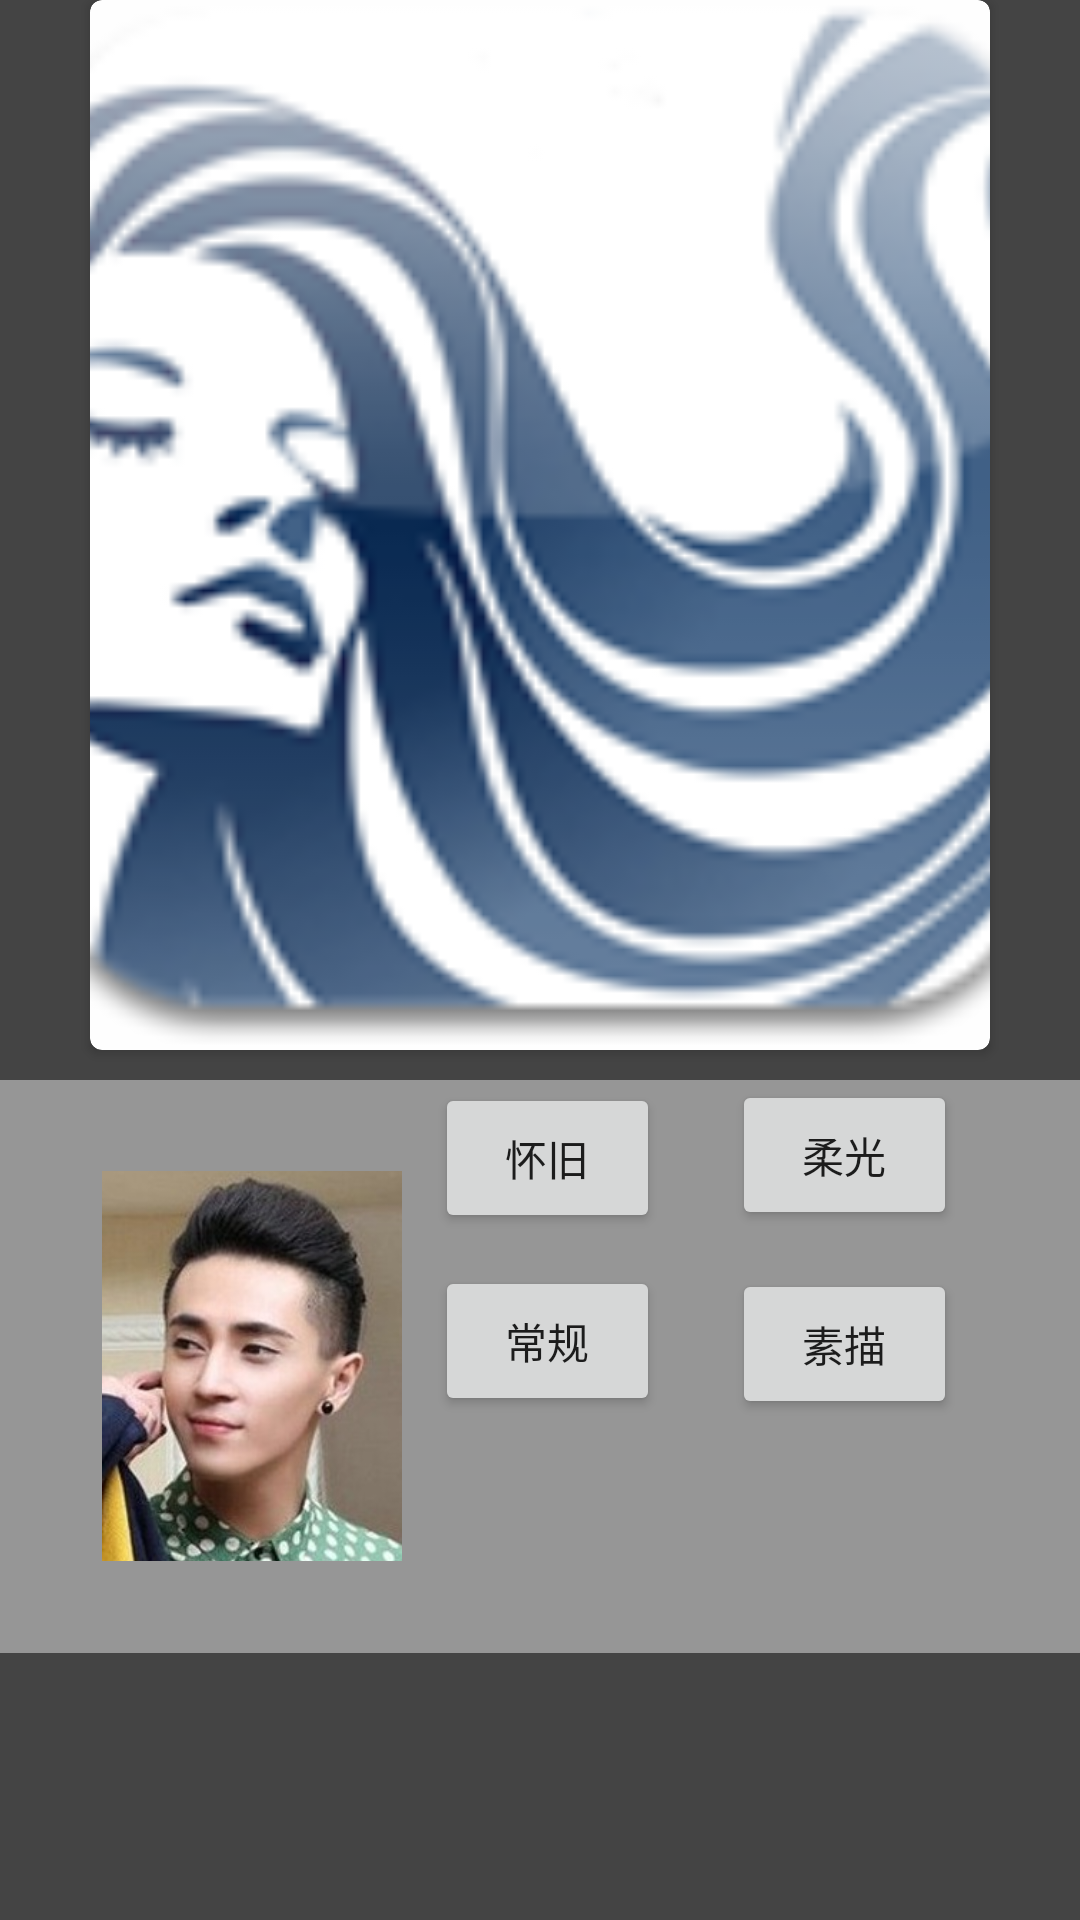

Layout XML and referenced resources for this Android screen:
<!-- AndroidManifest.xml: application theme AppTheme.NoActionBar -->
<!-- res/layout/activity_changing_face.xml -->
<?xml version="1.0" encoding="utf-8"?>
<LinearLayout xmlns:android="http://schemas.android.com/apk/res/android"
    xmlns:app="http://schemas.android.com/apk/res-auto"
    android:orientation="vertical" android:layout_width="match_parent"
    android:layout_height="match_parent"
    android:weightSum="1"
    android:background="#ff444444">


        <android.support.v7.widget.CardView
            xmlns:android="http://schemas.android.com/apk/res/android"
            xmlns:card_view="http://schemas.android.com/apk/res-auto"
            android:id="@+id/main_card_view"
            android:layout_gravity="center"
            android:layout_width="wrap_content"
            android:layout_height="wrap_content"

            card_view:cardCornerRadius="4dp"
            >
            <ImageView
                android:layout_width="300dp"
                android:layout_height="350dp"
                android:src="@drawable/launcher"
                android:scaleType="centerCrop"
                android:id="@+id/change_face_merging_image_view"
                android:layout_toEndOf="@+id/change_face_soft_light_btn" />
        </android.support.v7.widget.CardView>

    <RelativeLayout
        android:layout_width="match_parent"
        android:layout_height="191dp"
        android:background="#70ffffff"
        android:layout_marginTop="10dp"
        >


        <ImageView
            android:layout_width="100dp"
            android:layout_height="130dp"
            android:id="@+id/changing_face_haircut_image"
            android:src="@drawable/ms17"
            android:scaleType="centerCrop"
            android:layout_marginLeft="20dp"
            android:layout_marginRight="10dp"
            android:layout_marginStart="34dp"
            android:layout_centerVertical="true"
            android:layout_alignParentStart="true" />

        <Button
            android:layout_width="75dp"
            android:layout_height="50dp"
            android:text="柔光"
            android:id="@+id/change_face_soft_light_btn"
            android:layout_marginEnd="41dp"
            android:layout_alignTop="@+id/imageView3"
            android:layout_alignParentEnd="true" />

        <Button
            android:layout_width="75dp"
            android:layout_height="50dp"
            android:text="怀旧"
            android:id="@+id/change_face_nostalgia_btn"
            android:layout_alignBaseline="@+id/change_face_soft_light_btn"
            android:layout_alignBottom="@+id/change_face_soft_light_btn"
            android:layout_toStartOf="@+id/change_face_soft_light_btn"
            android:layout_marginEnd="24dp" />

        <Button
            android:layout_width="75dp"
            android:layout_height="50dp"
            android:text="常规"
            android:id="@+id/change_face_normal_btn"
            android:layout_below="@+id/change_face_nostalgia_btn"
            android:layout_alignStart="@+id/change_face_nostalgia_btn"
            android:layout_marginTop="11dp" />

        <Button
            android:layout_width="75dp"
            android:layout_height="50dp"
            android:text="素描"
            android:id="@+id/change_face_sketch_btn"
            android:layout_alignBaseline="@+id/change_face_normal_btn"
            android:layout_alignBottom="@+id/change_face_normal_btn"
            android:layout_alignStart="@+id/change_face_soft_light_btn" />
    </RelativeLayout>


</LinearLayout>
<!-- resources referenced by this layout -->
<resources>
  <!-- drawable launcher: png bitmap (drawable, 23750 bytes) -->
  <!-- drawable ms17: jpg bitmap (drawable, 20567 bytes) -->
  <style name="AppTheme.NoActionBar">
          <item name="colorPrimary">@android:color/holo_blue_light</item>
          <item name="colorPrimaryDark">@android:color/holo_blue_dark</item>
          <item name="colorAccent">@color/colorAccent</item>
          <item name="windowActionBar">false</item>
          <item name="windowNoTitle">true</item>
      </style>
  <!-- not gathered from this repository: default colours our renderer supplied (Android Studio template values) -->
  <color name="colorAccent">#FF03DAC5</color>
</resources>
